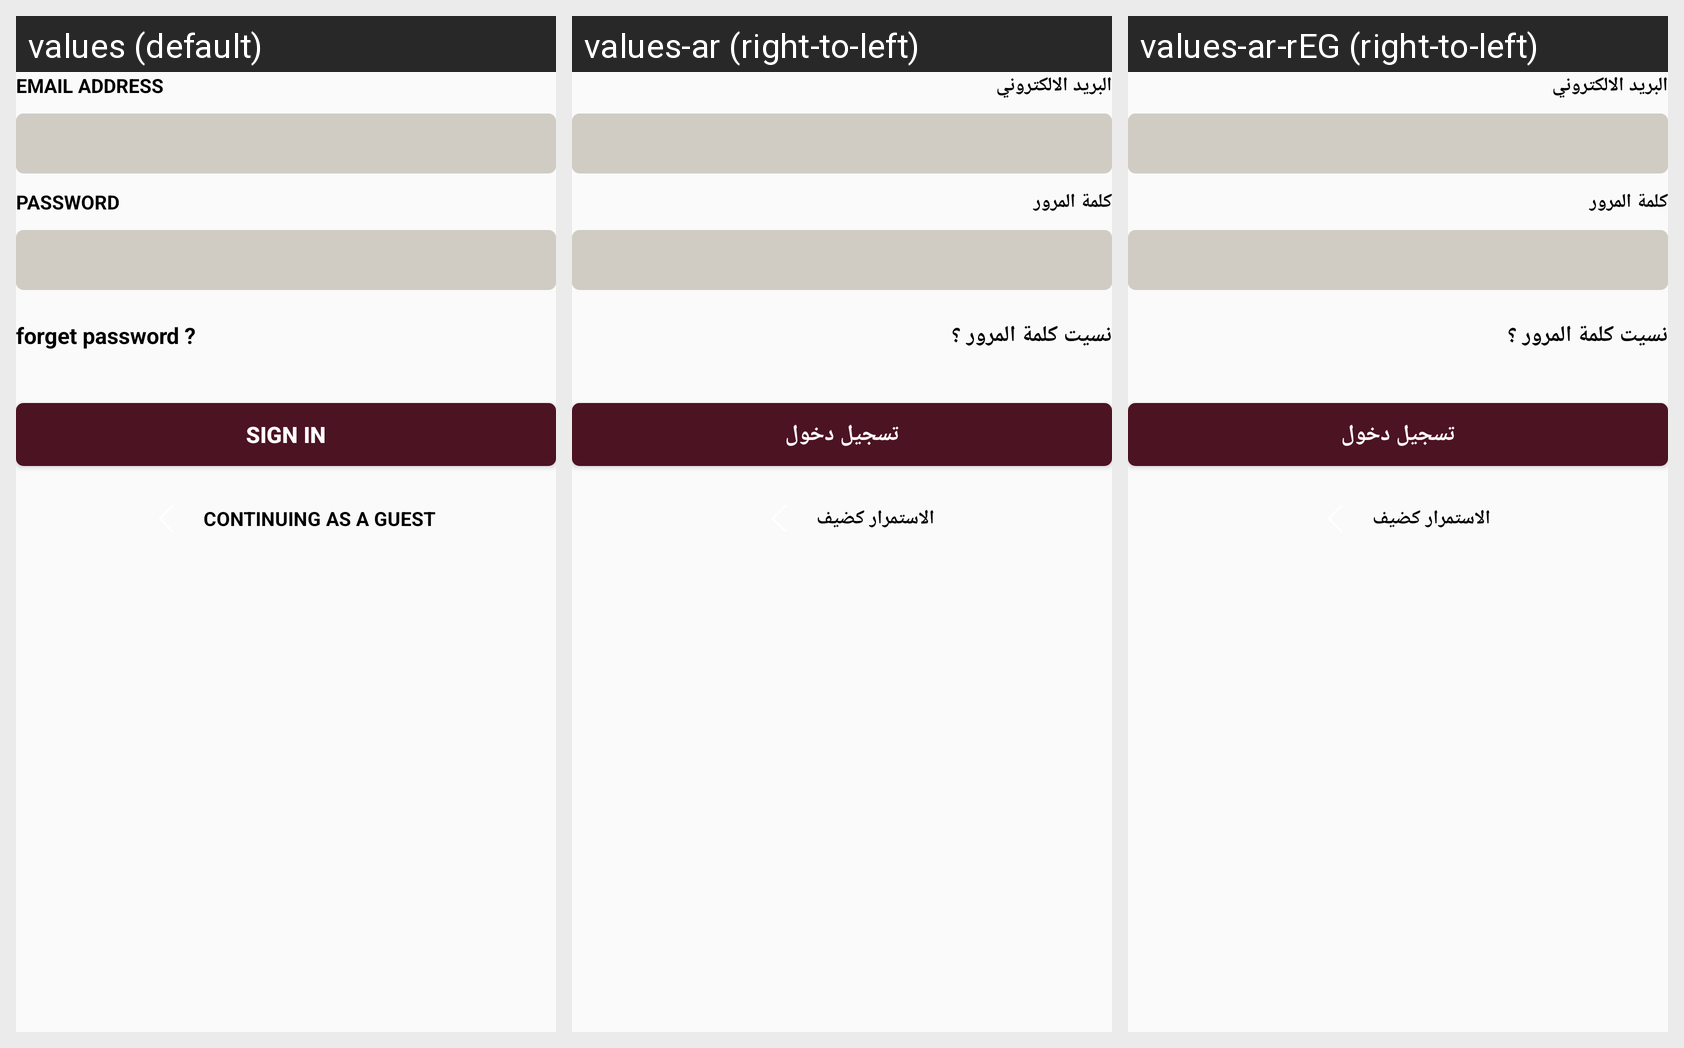

This grid shows one Android layout under several languages. Give, for every string resource on the screen, its name, the default text and each shown locale's text.
Android screen res/layout/fragment_signin.xml rendered under 3 locales, left to right: values (default), values-ar (right-to-left), values-ar-rEG (right-to-left). Device: Nexus 5 (rendered at 1080×1920; each locale shown at half size, 540×960, under a caption strip naming it); theme AppTheme.
Strings drawn on this screen, with the default value and each locale's value (text and hints the layout hard-codes, and strings that could not be matched under every locale, appear in the picture but are not listed):

email_address
  values: Email address
  values-ar: البريد الالكتروني
  values-ar-rEG: البريد الالكتروني

password
  values: Password
  values-ar: كلمة المرور
  values-ar-rEG: كلمة المرور

forget_password
  values: forget password ?
  values-ar: نسيت كلمة المرور ؟
  values-ar-rEG: نسيت كلمة المرور ؟

sign_in
  values: Sign In
  values-ar: تسجيل دخول
  values-ar-rEG: تسجيل دخول

continuing_as_a_guest
  values: Continuing as a guest
  values-ar: الاستمرار كضيف
  values-ar-rEG: الاستمرار كضيف
